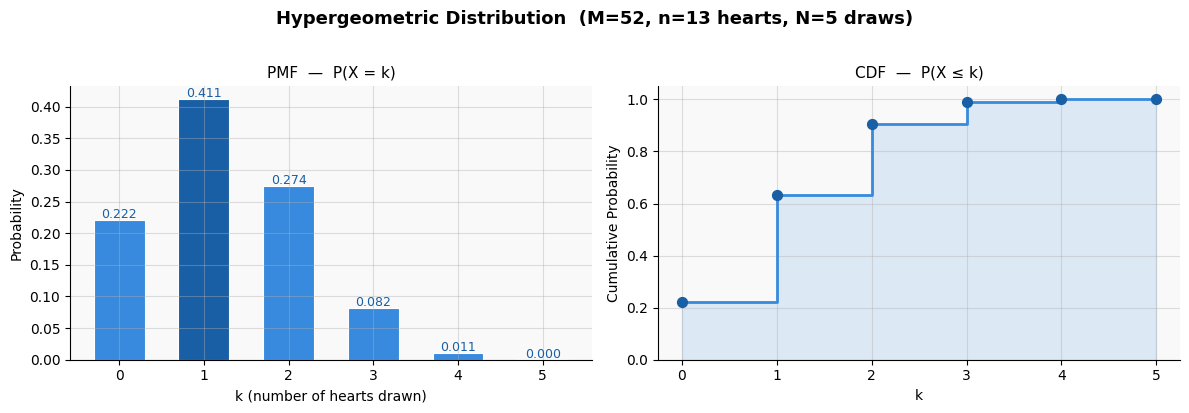
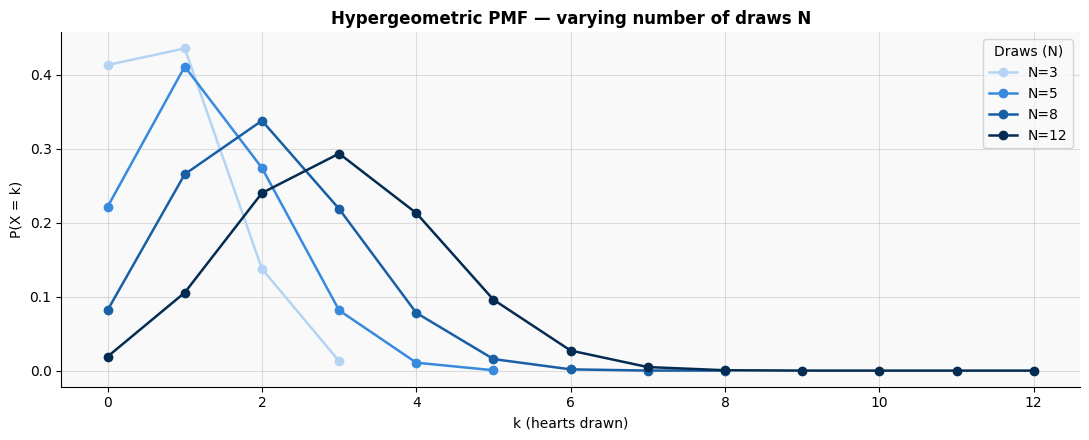
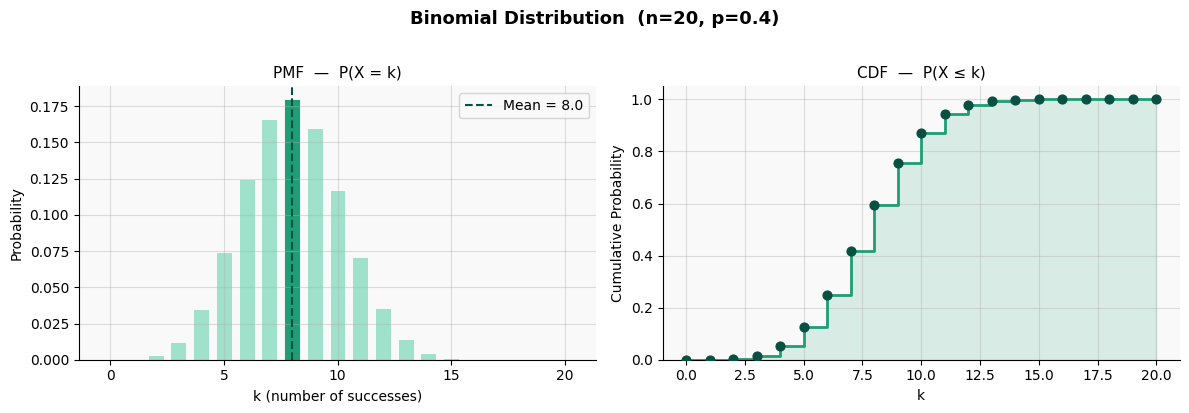
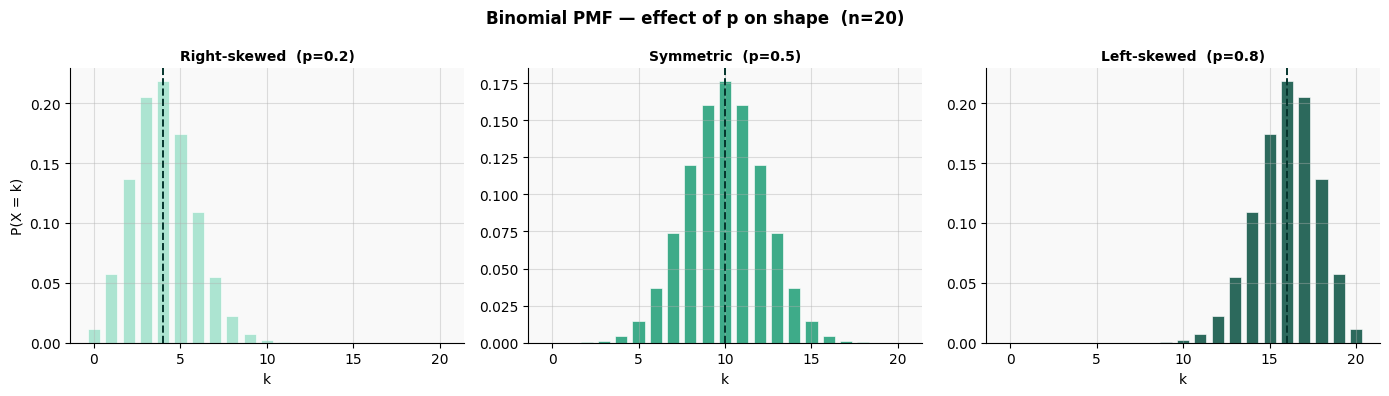
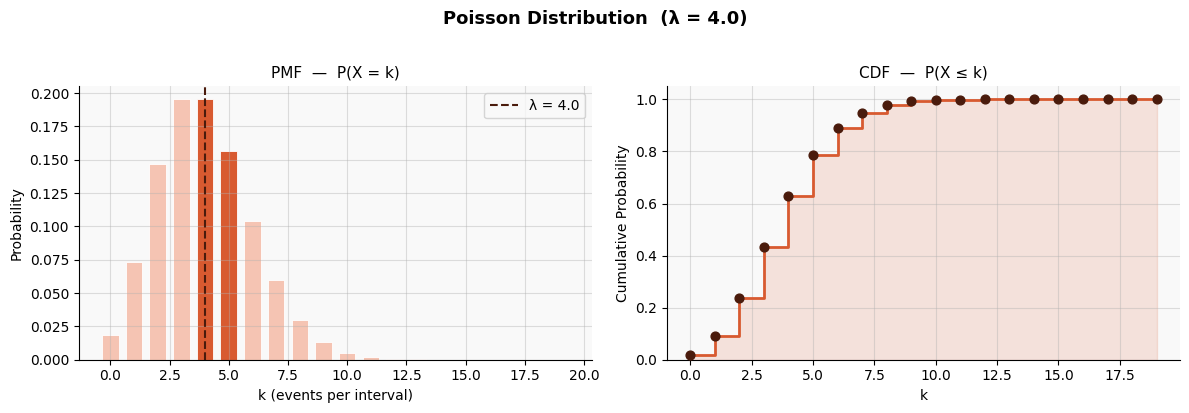
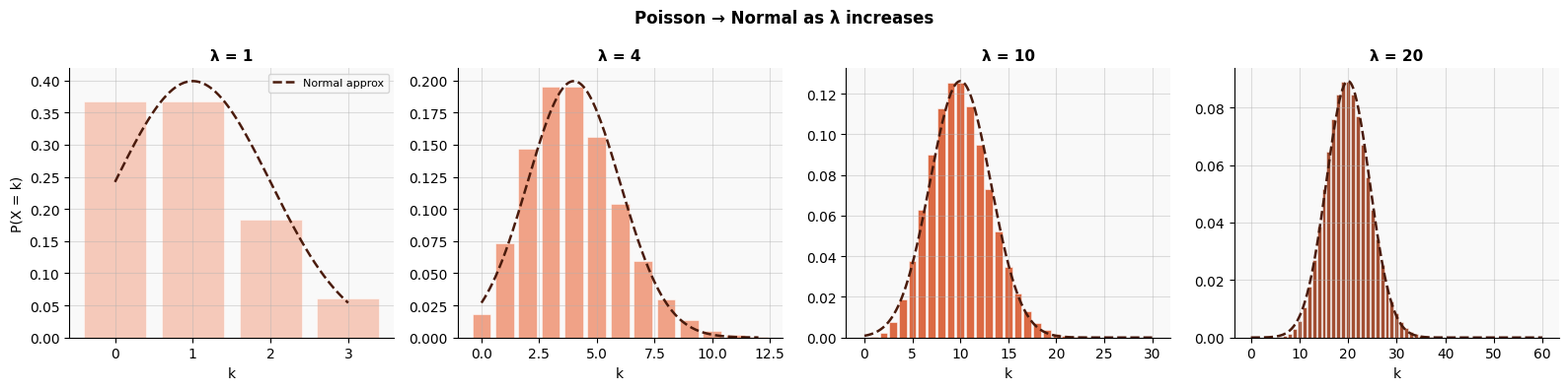
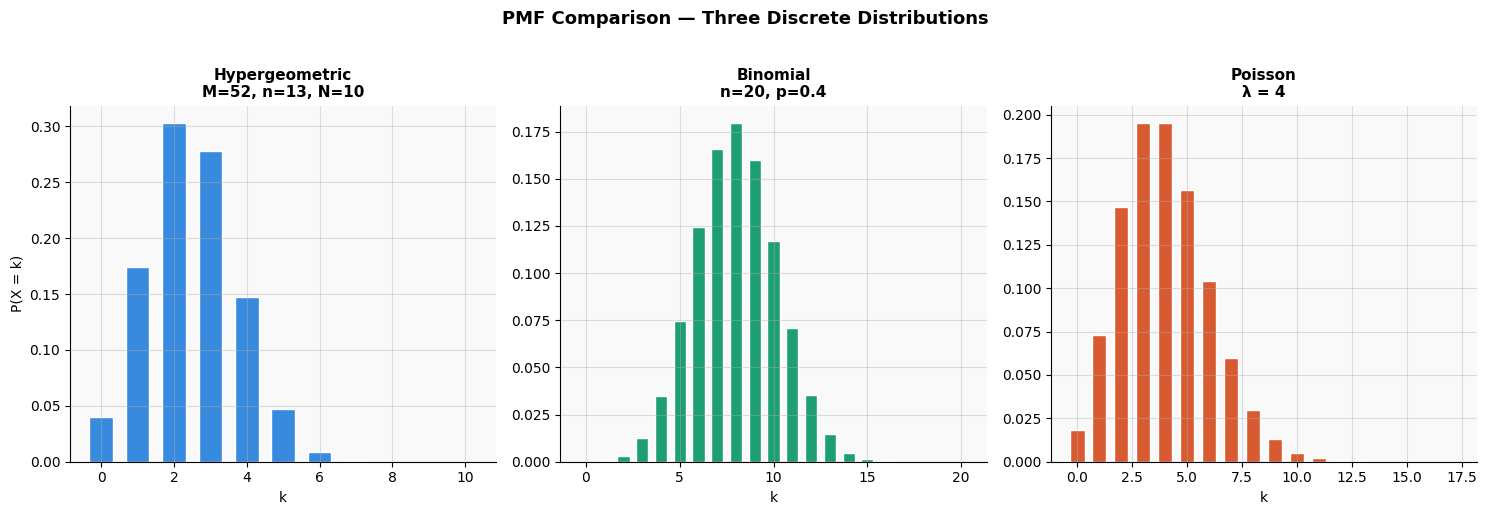

Reproduce these figures in Python, in order.
import numpy as np
import matplotlib.pyplot as plt
import matplotlib.gridspec as gridspec
from scipy.stats import hypergeom, binom, poisson

plt.rcParams.update({
    'figure.facecolor': 'white',
    'axes.facecolor': '#f9f9f9',
    'axes.grid': True,
    'grid.alpha': 0.4,
    'axes.spines.top': False,
    'axes.spines.right': False,
    'font.family': 'DejaVu Sans',
})

# --- Parameters ---
M = 52   # population size (full deck)
n = 13   # success states (hearts)
N = 5    # draws

rv = hypergeom(M, n, N)
k = np.arange(0, N + 1)
pmf = rv.pmf(k)
cdf = rv.cdf(k)

print(f"Mean     : {rv.mean():.4f}")
print(f"Variance : {rv.var():.4f}")
print(f"Std Dev  : {rv.std():.4f}")
print(f"\nPMF values:")
for ki, pi in zip(k, pmf):
    print(f"  P(X={ki}) = {pi:.4f}")

fig, axes = plt.subplots(1, 2, figsize=(12, 4))
fig.suptitle('Hypergeometric Distribution  (M=52, n=13 hearts, N=5 draws)', fontsize=13, fontweight='bold', y=1.02)

# PMF
colors = ['#378ADD' if ki != k[np.argmax(pmf)] else '#185FA5' for ki in k]
axes[0].bar(k, pmf, color=colors, edgecolor='white', linewidth=0.8, width=0.6)
axes[0].set_title('PMF  —  P(X = k)', fontsize=11)
axes[0].set_xlabel('k (number of hearts drawn)')
axes[0].set_ylabel('Probability')
axes[0].set_xticks(k)
for ki, pi in zip(k, pmf):
    axes[0].text(ki, pi + 0.003, f'{pi:.3f}', ha='center', fontsize=9, color='#185FA5')

# CDF
axes[1].step(k, cdf, where='post', color='#378ADD', linewidth=2)
axes[1].fill_between(k, cdf, step='post', alpha=0.15, color='#378ADD')
axes[1].scatter(k, cdf, color='#185FA5', zorder=5, s=50)
axes[1].set_title('CDF  —  P(X ≤ k)', fontsize=11)
axes[1].set_xlabel('k')
axes[1].set_ylabel('Cumulative Probability')
axes[1].set_xticks(k)
axes[1].set_ylim(0, 1.05)

plt.tight_layout()
plt.show()

# --- Compare different draw sizes ---
fig, ax = plt.subplots(figsize=(11, 4.5))
draw_sizes = [3, 5, 8, 12]
palette = ['#B5D4F4', '#378ADD', '#185FA5', '#042C53']

for draws, color in zip(draw_sizes, palette):
    rv_i = hypergeom(M, n, draws)
    ki = np.arange(0, draws + 1)
    ax.plot(ki, rv_i.pmf(ki), 'o-', color=color, label=f'N={draws}', linewidth=1.8, markersize=6)

ax.set_title('Hypergeometric PMF — varying number of draws N', fontsize=12, fontweight='bold')
ax.set_xlabel('k (hearts drawn)')
ax.set_ylabel('P(X = k)')
ax.legend(title='Draws (N)')
plt.tight_layout()
plt.show()

# --- Parameters ---
n = 20
p = 0.4

rv = binom(n, p)
k = np.arange(0, n + 1)
pmf = rv.pmf(k)
cdf = rv.cdf(k)

print(f"Mean     : {rv.mean():.4f}")
print(f"Variance : {rv.var():.4f}")
print(f"Std Dev  : {rv.std():.4f}")
print(f"Skewness : {(1 - 2*p) / rv.std():.4f}")

fig, axes = plt.subplots(1, 2, figsize=(12, 4))
fig.suptitle(f'Binomial Distribution  (n={n}, p={p})', fontsize=13, fontweight='bold', y=1.02)

# PMF
mean_val = rv.mean()
bar_colors = ['#1D9E75' if abs(ki - mean_val) < 1 else '#9FE1CB' for ki in k]
axes[0].bar(k, pmf, color=bar_colors, edgecolor='white', linewidth=0.6, width=0.7)
axes[0].axvline(mean_val, color='#085041', linestyle='--', linewidth=1.5, label=f'Mean = {mean_val:.1f}')
axes[0].set_title('PMF  —  P(X = k)', fontsize=11)
axes[0].set_xlabel('k (number of successes)')
axes[0].set_ylabel('Probability')
axes[0].legend()

# CDF
axes[1].step(k, cdf, where='post', color='#1D9E75', linewidth=2)
axes[1].fill_between(k, cdf, step='post', alpha=0.15, color='#1D9E75')
axes[1].scatter(k, cdf, color='#085041', zorder=5, s=40)
axes[1].set_title('CDF  —  P(X ≤ k)', fontsize=11)
axes[1].set_xlabel('k')
axes[1].set_ylabel('Cumulative Probability')
axes[1].set_ylim(0, 1.05)

plt.tight_layout()
plt.show()

# --- Shape changes with p ---
fig, axes = plt.subplots(1, 3, figsize=(14, 4))
probs = [0.2, 0.5, 0.8]
titles = ['Right-skewed  (p=0.2)', 'Symmetric  (p=0.5)', 'Left-skewed  (p=0.8)']
teal_shades = ['#9FE1CB', '#1D9E75', '#085041']

for ax, pi, title, color in zip(axes, probs, titles, teal_shades):
    rv_i = binom(n, pi)
    pmf_i = rv_i.pmf(k)
    ax.bar(k, pmf_i, color=color, edgecolor='white', linewidth=0.5, alpha=0.85, width=0.7)
    ax.axvline(rv_i.mean(), color='#04342C', linestyle='--', linewidth=1.4)
    ax.set_title(title, fontsize=10, fontweight='bold')
    ax.set_xlabel('k')
    ax.set_ylabel('P(X = k)' if ax == axes[0] else '')

fig.suptitle('Binomial PMF — effect of p on shape  (n=20)', fontsize=12, fontweight='bold')
plt.tight_layout()
plt.show()

# --- Parameters ---
lam = 4.0

rv = poisson(lam)
k = np.arange(0, 20)
pmf = rv.pmf(k)
cdf = rv.cdf(k)

print(f"Mean     : {rv.mean():.4f}")
print(f"Variance : {rv.var():.4f}")
print(f"Std Dev  : {rv.std():.4f}")
print(f"Skewness : {1 / np.sqrt(lam):.4f}")

fig, axes = plt.subplots(1, 2, figsize=(12, 4))
fig.suptitle(f'Poisson Distribution  (λ = {lam})', fontsize=13, fontweight='bold', y=1.02)

# PMF
bar_colors = ['#D85A30' if ki == int(lam) or ki == int(lam)+1 else '#F5C4B3' for ki in k]
axes[0].bar(k, pmf, color=bar_colors, edgecolor='white', linewidth=0.6, width=0.7)
axes[0].axvline(lam, color='#4A1B0C', linestyle='--', linewidth=1.5, label=f'λ = {lam}')
axes[0].set_title('PMF  —  P(X = k)', fontsize=11)
axes[0].set_xlabel('k (events per interval)')
axes[0].set_ylabel('Probability')
axes[0].legend()

# CDF
axes[1].step(k, cdf, where='post', color='#D85A30', linewidth=2)
axes[1].fill_between(k, cdf, step='post', alpha=0.15, color='#D85A30')
axes[1].scatter(k, cdf, color='#4A1B0C', zorder=5, s=40)
axes[1].set_title('CDF  —  P(X ≤ k)', fontsize=11)
axes[1].set_xlabel('k')
axes[1].set_ylabel('Cumulative Probability')
axes[1].set_ylim(0, 1.05)

plt.tight_layout()
plt.show()

# --- Poisson converges to Normal as λ grows ---
from scipy.stats import norm

lambdas = [1, 4, 10, 20]
fig, axes = plt.subplots(1, 4, figsize=(16, 4))
coral_shades = ['#F5C4B3', '#F0997B', '#D85A30', '#993C1D']

for ax, lam_i, color in zip(axes, lambdas, coral_shades):
    k_i = np.arange(0, int(lam_i * 3) + 1)
    pmf_i = poisson(lam_i).pmf(k_i)
    ax.bar(k_i, pmf_i, color=color, edgecolor='white', linewidth=0.4, alpha=0.9, width=0.8)
    # overlay normal approximation
    x_cont = np.linspace(k_i[0], k_i[-1], 300)
    ax.plot(x_cont, norm.pdf(x_cont, lam_i, np.sqrt(lam_i)), color='#4A1B0C', linewidth=1.8, linestyle='--', label='Normal approx')
    ax.set_title(f'λ = {lam_i}', fontsize=11, fontweight='bold')
    ax.set_xlabel('k')
    if ax == axes[0]:
        ax.set_ylabel('P(X = k)')
        ax.legend(fontsize=8)

fig.suptitle('Poisson → Normal as λ increases', fontsize=12, fontweight='bold')
plt.tight_layout()
plt.show()

fig, axes = plt.subplots(1, 3, figsize=(15, 5))

# Hypergeometric
rv_h = hypergeom(52, 13, 10)
k_h = np.arange(0, 11)
axes[0].bar(k_h, rv_h.pmf(k_h), color='#378ADD', edgecolor='white', width=0.65)
axes[0].set_title('Hypergeometric\nM=52, n=13, N=10', fontsize=11, fontweight='bold')
axes[0].set_xlabel('k'); axes[0].set_ylabel('P(X = k)')

# Binomial
rv_b = binom(20, 0.4)
k_b = np.arange(0, 21)
axes[1].bar(k_b, rv_b.pmf(k_b), color='#1D9E75', edgecolor='white', width=0.65)
axes[1].set_title('Binomial\nn=20, p=0.4', fontsize=11, fontweight='bold')
axes[1].set_xlabel('k')

# Poisson
rv_p = poisson(4)
k_p = np.arange(0, 18)
axes[2].bar(k_p, rv_p.pmf(k_p), color='#D85A30', edgecolor='white', width=0.65)
axes[2].set_title('Poisson\nλ = 4', fontsize=11, fontweight='bold')
axes[2].set_xlabel('k')

fig.suptitle('PMF Comparison — Three Discrete Distributions', fontsize=13, fontweight='bold', y=1.02)
plt.tight_layout()
plt.show()

# Summary table
import pandas as pd
summary = pd.DataFrame({
    'Distribution': ['Hypergeometric', 'Binomial', 'Poisson'],
    'Mean':     [f'{rv_h.mean():.3f}', f'{rv_b.mean():.3f}', f'{rv_p.mean():.3f}'],
    'Variance': [f'{rv_h.var():.3f}',  f'{rv_b.var():.3f}',  f'{rv_p.var():.3f}'],
    'Std Dev':  [f'{rv_h.std():.3f}',  f'{rv_b.std():.3f}',  f'{rv_p.std():.3f}'],
    'Replacement': ['No', 'Yes', 'N/A (rare events)'],
})
summary
